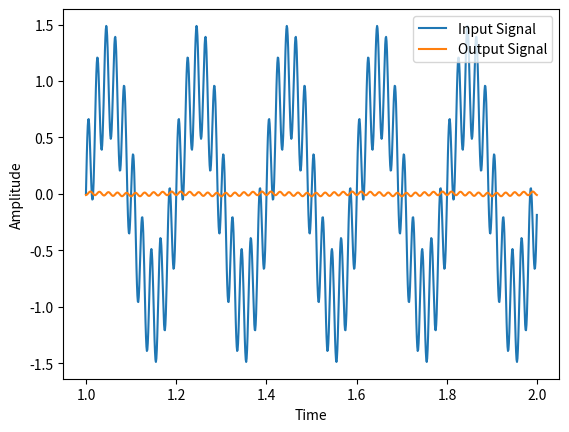

The matplotlib source for this figure: (Note: this script raises an exception after producing the figure.)
import numpy as np
import matplotlib.pyplot as plt

# Define the transfer function in terms of the central frequency and quality factor
def transfer_function(f, f0, Q):
    w0 = 2 * np.pi * f0
    w = 2 * np.pi * f
    x= w/w0
    # return w / (w0**2 - w**2 + 1j * w * w0 / Q)
    return 1/(1+1.j*Q*(x-1/(x+1e-16)))
    # return 1/(1+x/Q+x**2)

# Generate an input signal
t = np.linspace(1, 2, 1000, endpoint=False)
input_signal = np.sin(2 * np.pi * 5 * t) + 0.5 * np.sin(2 * np.pi * 50 * t)

# Apply the Fourier transform to the input signal
input_signal_freq = np.fft.fft(input_signal)

# Define frequencies
frequencies = np.fft.fftfreq(len(t), d=t[1]-t[0])


# Parameters of transfer function
Q = 30
f0 = 30

# Calculate transfer function norm and phase
transNorm = np.absolute(transfer_function(frequencies, f0, Q))
transAngle = np.angle(transfer_function(frequencies, f0, Q))

# Apply the transfer function to the input signal in the frequency domain
output_signal_freq = input_signal_freq * transfer_function(frequencies, f0, Q)

# Convert the output signal back to the time domain
output_signal = np.fft.ifft(output_signal_freq)


# Plot the input and output signals
plt.figure()
plt.plot(t, input_signal, label='Input Signal')
plt.plot(t, np.real(output_signal), label='Output Signal')
plt.xlabel('Time')
plt.ylabel('Amplitude')
plt.legend()

# Plot the Bode diagrams
plt.figure(figsize=(12, 6))
plt.subplot(2, 1, 1)
plt.loglog(frequencies, transNorm, s=10)
plt.xscale('log')
plt.yscale('log')
plt.title('Magnitude Response of RLC Band-pass Filter')
plt.xlabel('Frequency (Hz)')
plt.ylabel('Magnitude')
plt.grid(which='both', axis='both')

plt.subplot(2, 1, 2)
plt.semilogx(frequencies, transAngle)
plt.xscale('log')
plt.title('Phase Response of RLC Band-pass Filter' )
plt.xlabel('Frequency (Hz)')
plt.ylabel('Phase (radians)')
plt.grid(which='both', axis='both')
plt.tight_layout()

# Plot the signals in freq space
plt.figure()
plt.plot(frequencies, np.absolute(input_signal_freq), label='Input Signal')
plt.plot(frequencies, np.absolute(output_signal_freq),label='Output Signal')
plt.xlabel('Frequency (Hz)')
plt.ylabel('Amplitude')
plt.legend()

plt.show()
